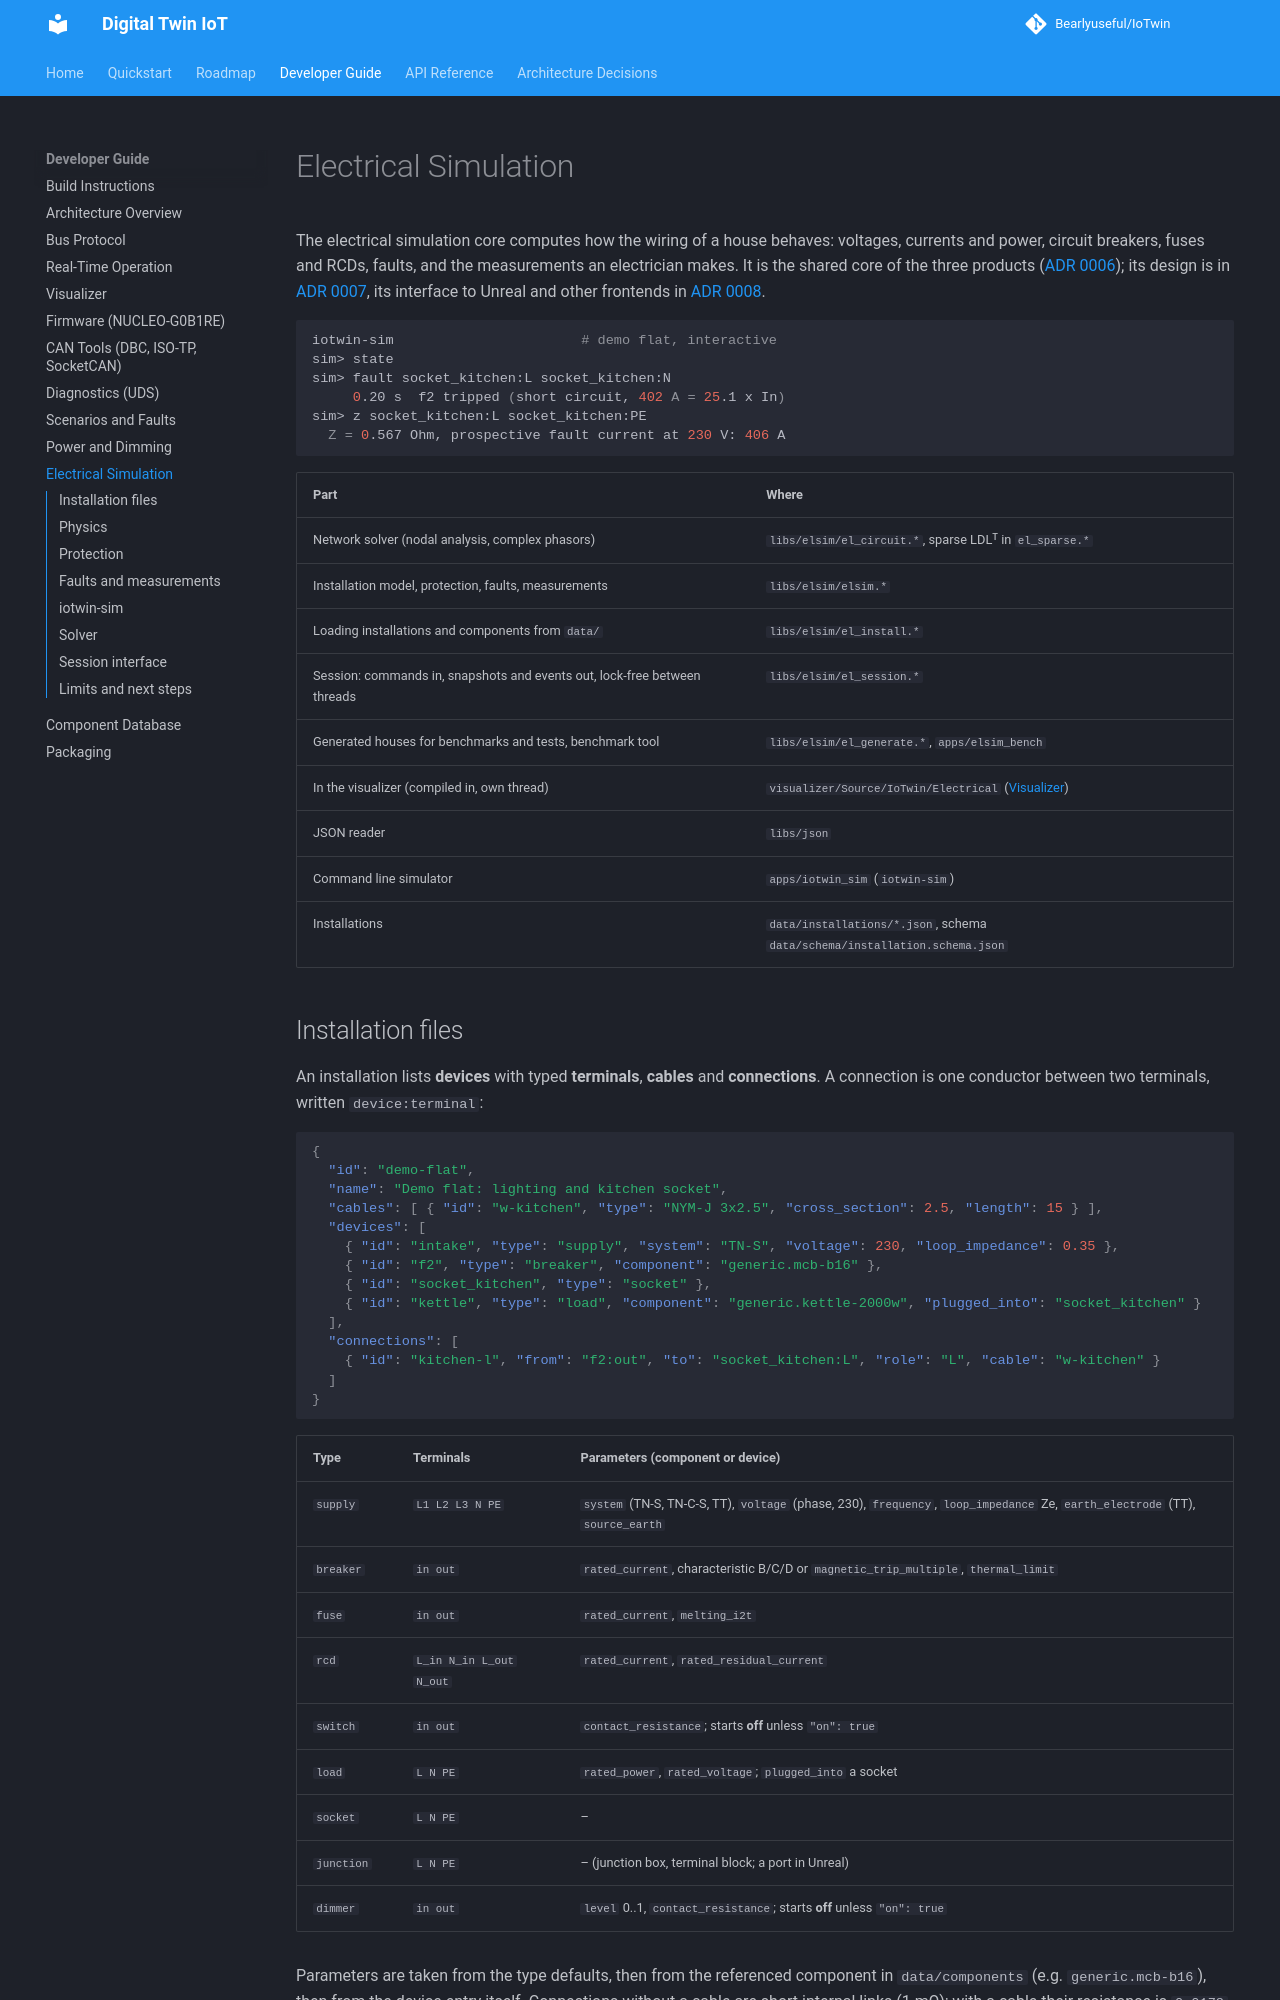

repository: Bearlyuseful/IoTwin · page: dev/electrical/index.html · generator: mkdocs

# Electrical Simulation

The electrical simulation core computes how the wiring of a house behaves:
voltages, currents and power, circuit breakers, fuses and RCDs, faults, and
the measurements an electrician makes. It is the shared core of the three
products ([ADR 0006](../adr/0006-one-core-three-products.md)); its design is
in [ADR 0007](../adr/0007-electrical-simulation-core.md), its interface to
Unreal and other frontends in [ADR 0008](../adr/0008-simulation-interface.md).

```bash
iotwin-sim                       # demo flat, interactive
sim> state
sim> fault socket_kitchen:L socket_kitchen:N
     0.20 s  f2 tripped (short circuit, 402 A = 25.1 x In)
sim> z socket_kitchen:L socket_kitchen:PE
  Z = 0.567 Ohm, prospective fault current at 230 V: 406 A
```

| Part | Where |
|------|-------|
| Network solver (nodal analysis, complex phasors) | `libs/elsim/el_circuit.*`, sparse LDLᵀ in `el_sparse.*` |
| Installation model, protection, faults, measurements | `libs/elsim/elsim.*` |
| Loading installations and components from `data/` | `libs/elsim/el_install.*` |
| Session: commands in, snapshots and events out, lock-free between threads | `libs/elsim/el_session.*` |
| Generated houses for benchmarks and tests, benchmark tool | `libs/elsim/el_generate.*`, `apps/elsim_bench` |
| In the visualizer (compiled in, own thread) | `visualizer/Source/IoTwin/Electrical` ([Visualizer](visualizer.md#electrical-simulation-sourceiotwinelectrical)) |
| JSON reader | `libs/json` |
| Command line simulator | `apps/iotwin_sim` (`iotwin-sim`) |
| Installations | `data/installations/*.json`, schema `data/schema/installation.schema.json` |

## Installation files

An installation lists **devices** with typed **terminals**, **cables** and
**connections**. A connection is one conductor between two terminals,
written `device:terminal`:

```json
{
  "id": "demo-flat",
  "name": "Demo flat: lighting and kitchen socket",
  "cables": [ { "id": "w-kitchen", "type": "NYM-J 3x2.5", "cross_section": 2.5, "length": 15 } ],
  "devices": [
    { "id": "intake", "type": "supply", "system": "TN-S", "voltage": 230, "loop_impedance": 0.35 },
    { "id": "f2", "type": "breaker", "component": "generic.mcb-b16" },
    { "id": "socket_kitchen", "type": "socket" },
    { "id": "kettle", "type": "load", "component": "generic.kettle-2000w", "plugged_into": "socket_kitchen" }
  ],
  "connections": [
    { "id": "kitchen-l", "from": "f2:out", "to": "socket_kitchen:L", "role": "L", "cable": "w-kitchen" }
  ]
}
```

| Type | Terminals | Parameters (component or device) |
|------|-----------|----------------------------------|
| `supply` | `L1 L2 L3 N PE` | `system` (TN-S, TN-C-S, TT), `voltage` (phase, 230), `frequency`, `loop_impedance` Ze, `earth_electrode` (TT), `source_earth` |
| `breaker` | `in out` | `rated_current`, characteristic B/C/D or `magnetic_trip_multiple`, `thermal_limit` |
| `fuse` | `in out` | `rated_current`, `melting_i2t` |
| `rcd` | `L_in N_in L_out N_out` | `rated_current`, `rated_residual_current` |
| `switch` | `in out` | `contact_resistance`; starts **off** unless `"on": true` |
| `load` | `L N PE` | `rated_power`, `rated_voltage`; `plugged_into` a socket |
| `socket` | `L N PE` | – |
| `junction` | `L N PE` | – (junction box, terminal block; a port in Unreal) |
| `dimmer` | `in out` | `level` 0..1, `contact_resistance`; starts **off** unless `"on": true` |

Parameters are taken from the type defaults, then from the referenced
component in `data/components` (e.g. `generic.mcb-b16`), then from the device
entry itself. Connections without a cable are short internal links (1 mΩ);
with a cable their resistance is `0.0178 Ω·mm²/m × length / cross-section`
(copper, 20 °C). `tools/validate_data.py` checks types, terminals, cables,
components and sockets (CTest `data_validation`).
